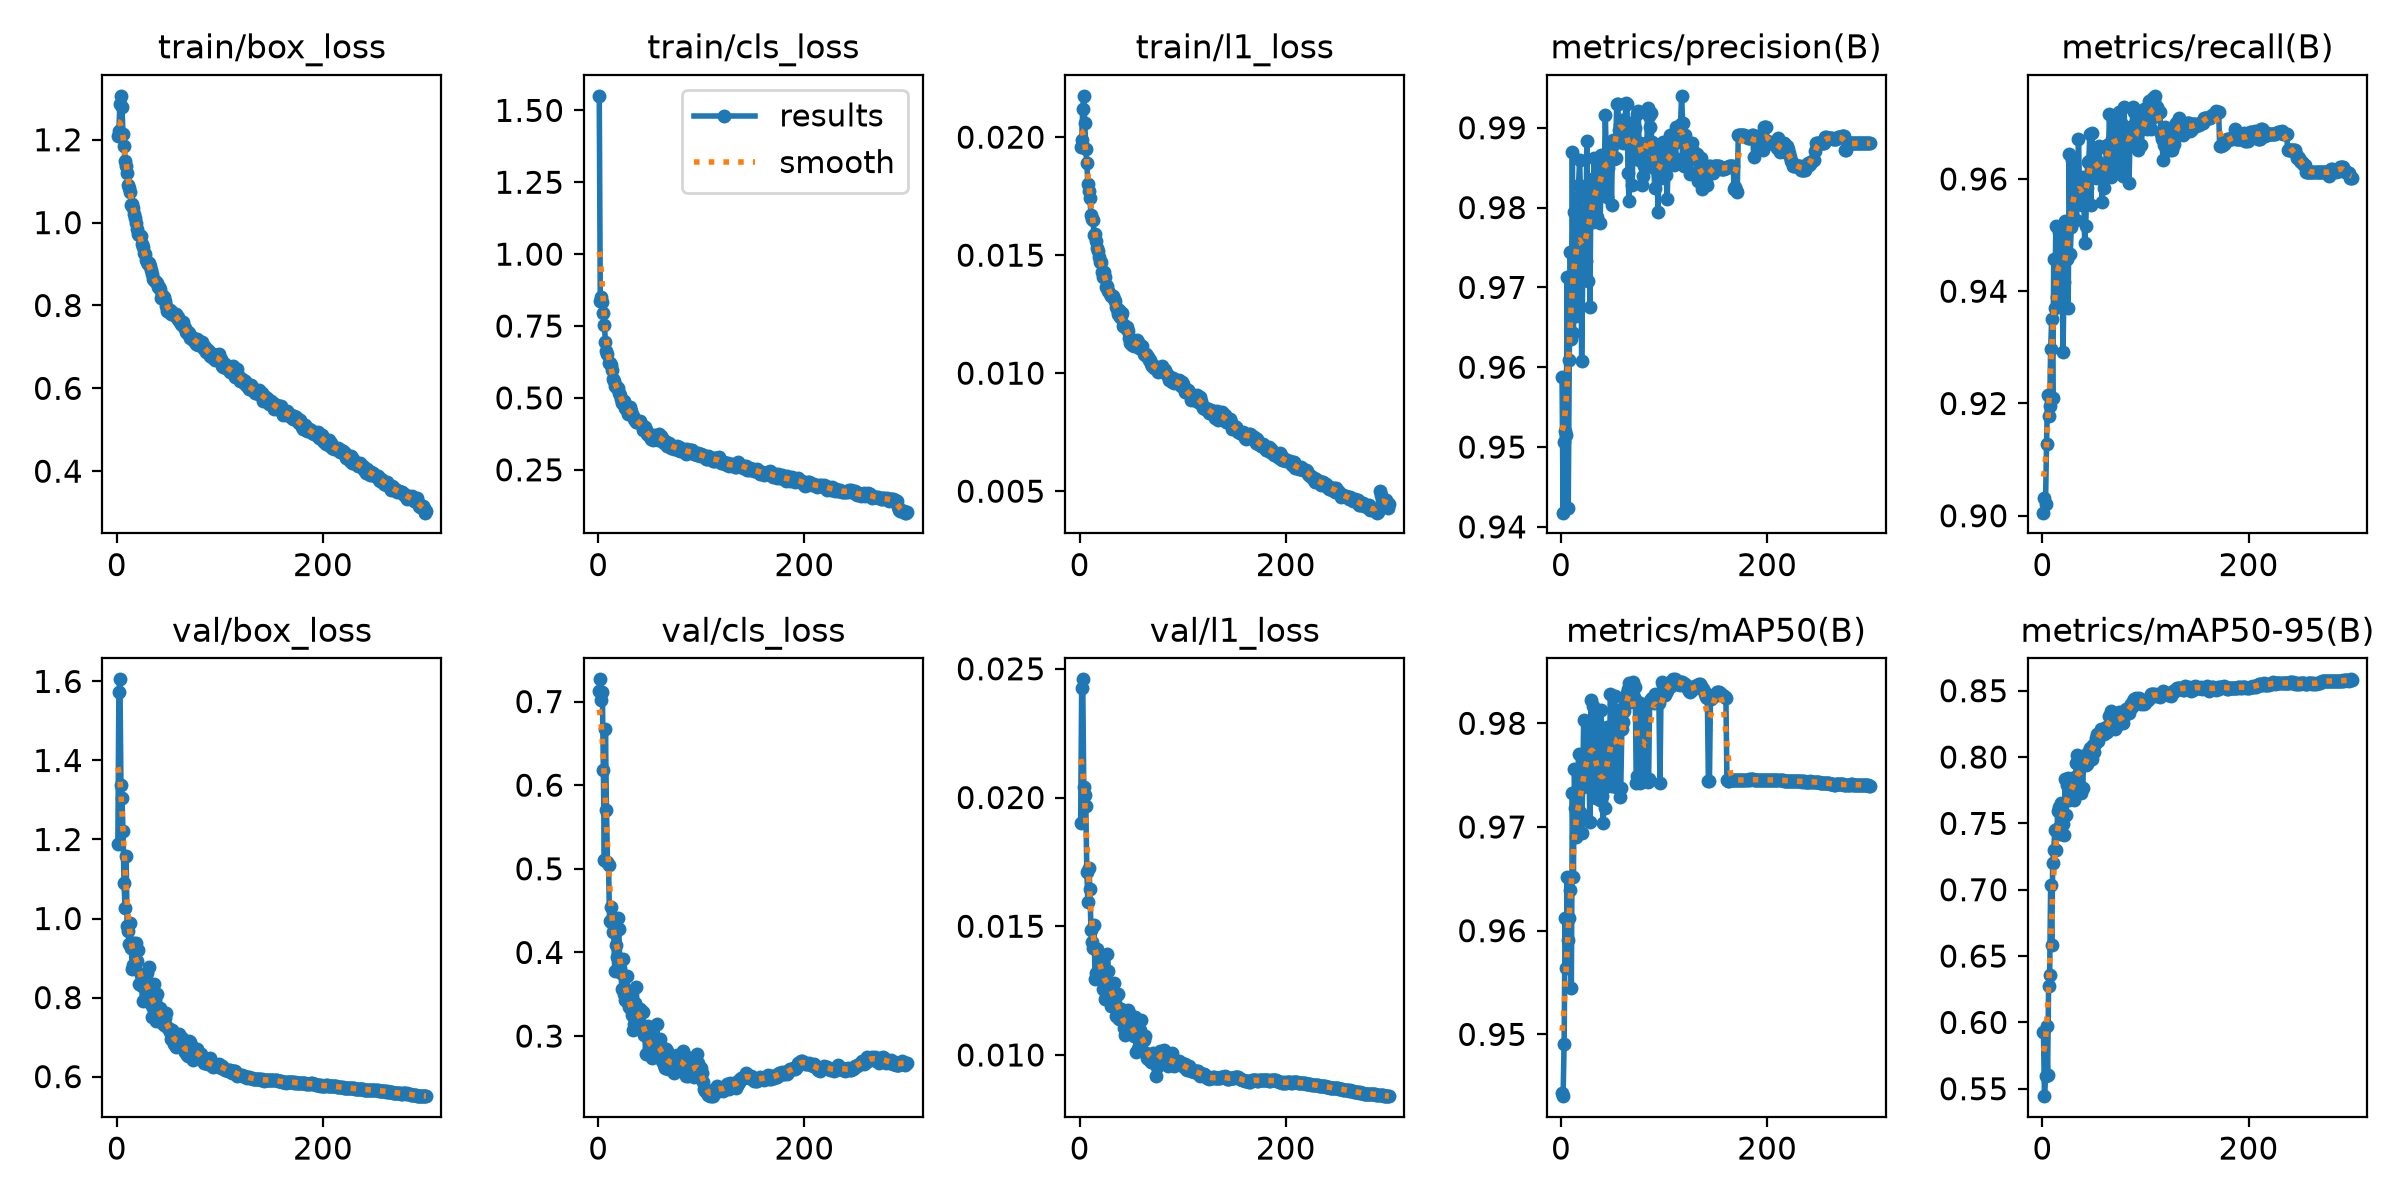

Source data for this figure (header and first rows):
epoch, time, train/box_loss, train/cls_loss, train/l1_loss, metrics/precision(B), metrics/recall(B), metrics/mAP50(B), metrics/mAP50-95(B), val/box_loss, val/cls_loss, val/l1_loss, lr/pg0, lr/pg1, lr/pg2, lr/pg3, lr/pg4, lr/pg5, lr/pg6, lr/pg7
1, 196, 1.209, 1.551, 0.01958, 0.9587, 0.9005, 0.9444, 0.5926, 1.19, 0.7128, 0.01901, 0.009978, 0.003326, 0.009978, 0.003326, 0.009978, 0.003326, 0.009978, 0.003326
2, 306.9, 1.221, 0.8377, 0.01987, 0.9418, 0.9031, 0.944, 0.5444, 1.572, 0.7266, 0.02427, 0.01991, 0.006637, 0.01991, 0.006637, 0.01991, 0.006637, 0.01991, 0.006637
3, 411.9, 1.286, 0.8497, 0.02119, 0.9506, 0.9021, 0.9491, 0.5596, 1.605, 0.7023, 0.02459, 0.02978, 0.009927, 0.02978, 0.009927, 0.02978, 0.009927, 0.02978, 0.009927
4, 515, 1.306, 0.8338, 0.02175, 0.952, 0.9128, 0.9613, 0.5972, 1.338, 0.7117, 0.02042, 0.0297, 0.009901, 0.0297, 0.009901, 0.0297, 0.009901, 0.0297, 0.009901
5, 618.5, 1.279, 0.796, 0.02061, 0.9515, 0.9215, 0.9564, 0.5606, 1.305, 0.6177, 0.02011, 0.0296, 0.009868, 0.0296, 0.009868, 0.0296, 0.009868, 0.0296, 0.009868
6, 722, 1.213, 0.7525, 0.01948, 0.9713, 0.9177, 0.9652, 0.6277, 1.221, 0.5106, 0.01967, 0.0295, 0.009835, 0.0295, 0.009835, 0.0295, 0.009835, 0.0295, 0.009835
7, 825.6, 1.184, 0.6942, 0.01889, 0.9424, 0.9195, 0.9591, 0.6361, 1.089, 0.6666, 0.01712, 0.02941, 0.009802, 0.02941, 0.009802, 0.02941, 0.009802, 0.02941, 0.009802
8, 928.6, 1.148, 0.6635, 0.01801, 0.9609, 0.9297, 0.9612, 0.7035, 1.026, 0.5708, 0.01596, 0.02931, 0.009769, 0.02931, 0.009769, 0.02931, 0.009769, 0.02931, 0.009769
9, 1032, 1.136, 0.6514, 0.01773, 0.9744, 0.9351, 0.9639, 0.6587, 1.158, 0.5081, 0.01727, 0.02921, 0.009736, 0.02921, 0.009736, 0.02921, 0.009736, 0.02921, 0.009736
10, 1136, 1.12, 0.6203, 0.01743, 0.9635, 0.921, 0.9545, 0.7203, 0.9823, 0.5049, 0.01644, 0.02911, 0.009703, 0.02911, 0.009703, 0.02911, 0.009703, 0.02911, 0.009703
11, 1238, 1.09, 0.62, 0.01669, 0.987, 0.9457, 0.9733, 0.7297, 0.969, 0.4375, 0.01485, 0.02901, 0.00967, 0.02901, 0.00967, 0.02901, 0.00967, 0.02901, 0.00967
12, 1342, 1.082, 0.6147, 0.01655, 0.9642, 0.937, 0.9652, 0.7452, 0.9343, 0.4538, 0.0144, 0.02891, 0.009637, 0.02891, 0.009637, 0.02891, 0.009637, 0.02891, 0.009637
13, 1445, 1.075, 0.597, 0.01651, 0.9795, 0.9516, 0.9756, 0.7298, 0.9891, 0.4355, 0.01417, 0.02881, 0.009604, 0.02881, 0.009604, 0.02881, 0.009604, 0.02881, 0.009604
14, 1548, 1.043, 0.5648, 0.01586, 0.9695, 0.9389, 0.9718, 0.7457, 0.9262, 0.4245, 0.01504, 0.02871, 0.009571, 0.02871, 0.009571, 0.02871, 0.009571, 0.02871, 0.009571
15, 1652, 1.044, 0.5587, 0.01588, 0.9664, 0.9448, 0.969, 0.7596, 0.871, 0.4259, 0.01294, 0.02861, 0.009538, 0.02861, 0.009538, 0.02861, 0.009538, 0.02861, 0.009538
16, 1758, 1.034, 0.5398, 0.01559, 0.979, 0.9506, 0.9704, 0.7625, 0.8821, 0.3777, 0.01318, 0.02851, 0.009505, 0.02851, 0.009505, 0.02851, 0.009505, 0.02851, 0.009505
17, 1865, 1.021, 0.5408, 0.01531, 0.9828, 0.9467, 0.977, 0.7422, 0.9372, 0.4088, 0.01412, 0.02842, 0.009472, 0.02842, 0.009472, 0.02842, 0.009472, 0.02842, 0.009472
18, 1972, 1.011, 0.5342, 0.01517, 0.9859, 0.9498, 0.9714, 0.7655, 0.8743, 0.3947, 0.01395, 0.02832, 0.009439, 0.02832, 0.009439, 0.02832, 0.009439, 0.02832, 0.009439
19, 2079, 0.9989, 0.5355, 0.01491, 0.9816, 0.9438, 0.9712, 0.752, 0.938, 0.4408, 0.01386, 0.02822, 0.009406, 0.02822, 0.009406, 0.02822, 0.009406, 0.02822, 0.009406
20, 2183, 0.984, 0.5159, 0.01469, 0.9607, 0.9293, 0.9694, 0.7492, 0.8935, 0.4285, 0.01372, 0.02812, 0.009373, 0.02812, 0.009373, 0.02812, 0.009373, 0.02812, 0.009373
21, 2289, 0.9736, 0.5099, 0.01469, 0.971, 0.9416, 0.9739, 0.7414, 0.9198, 0.3817, 0.01343, 0.02802, 0.00934, 0.02802, 0.00934, 0.02802, 0.00934, 0.02802, 0.00934
22, 2394, 0.969, 0.4969, 0.0143, 0.9734, 0.9525, 0.9804, 0.7835, 0.8353, 0.3756, 0.01323, 0.02792, 0.009307, 0.02792, 0.009307, 0.02792, 0.009307, 0.02792, 0.009307
23, 2499, 0.9674, 0.4838, 0.01407, 0.9774, 0.9506, 0.9754, 0.7565, 0.8572, 0.3568, 0.01255, 0.02782, 0.009274, 0.02782, 0.009274, 0.02782, 0.009274, 0.02782, 0.009274
24, 2606, 0.9493, 0.4889, 0.01429, 0.9733, 0.9457, 0.9751, 0.7789, 0.8304, 0.392, 0.01302, 0.02772, 0.009241, 0.02772, 0.009241, 0.02772, 0.009241, 0.02772, 0.009241
25, 2711, 0.9423, 0.4879, 0.01407, 0.9883, 0.937, 0.9768, 0.7841, 0.7907, 0.3506, 0.01217, 0.02762, 0.009208, 0.02762, 0.009208, 0.02762, 0.009208, 0.02762, 0.009208
26, 2815, 0.9273, 0.4635, 0.01364, 0.9707, 0.9645, 0.9792, 0.7675, 0.8317, 0.3428, 0.01239, 0.02753, 0.009175, 0.02753, 0.009175, 0.02753, 0.009175, 0.02753, 0.009175
27, 2921, 0.9235, 0.4602, 0.01368, 0.9827, 0.9467, 0.9761, 0.7698, 0.8594, 0.3553, 0.01391, 0.02743, 0.009142, 0.02743, 0.009142, 0.02743, 0.009142, 0.02743, 0.009142
28, 3024, 0.9107, 0.4615, 0.01348, 0.9675, 0.9515, 0.9705, 0.7765, 0.8286, 0.372, 0.01325, 0.02733, 0.009109, 0.02733, 0.009109, 0.02733, 0.009109, 0.02733, 0.009109
29, 3126, 0.9046, 0.4446, 0.01336, 0.9822, 0.9635, 0.9822, 0.7692, 0.8614, 0.34, 0.01263, 0.02723, 0.009076, 0.02723, 0.009076, 0.02723, 0.009076, 0.02723, 0.009076
30, 3230, 0.9013, 0.4522, 0.01329, 0.9836, 0.9593, 0.9788, 0.7844, 0.7986, 0.3352, 0.01191, 0.02713, 0.009043, 0.02713, 0.009043, 0.02713, 0.009043, 0.02713, 0.009043
31, 3333, 0.9016, 0.467, 0.01325, 0.9782, 0.9586, 0.9817, 0.7675, 0.8784, 0.3456, 0.01251, 0.02703, 0.00901, 0.02703, 0.00901, 0.02703, 0.00901, 0.02703, 0.00901
32, 3437, 0.8952, 0.4553, 0.01326, 0.9863, 0.9564, 0.9738, 0.7848, 0.7991, 0.3328, 0.01218, 0.02693, 0.008977, 0.02693, 0.008977, 0.02693, 0.008977, 0.02693, 0.008977
33, 3540, 0.8862, 0.4389, 0.01315, 0.981, 0.9527, 0.9805, 0.7954, 0.7844, 0.3251, 0.01281, 0.02683, 0.008944, 0.02683, 0.008944, 0.02683, 0.008944, 0.02683, 0.008944
34, 3643, 0.876, 0.4366, 0.01305, 0.9829, 0.9564, 0.9728, 0.8016, 0.7509, 0.3072, 0.012, 0.02673, 0.008911, 0.02673, 0.008911, 0.02673, 0.008911, 0.02673, 0.008911
35, 3744, 0.864, 0.4267, 0.01279, 0.9788, 0.967, 0.9775, 0.7977, 0.7737, 0.3146, 0.0115, 0.02663, 0.008878, 0.02663, 0.008878, 0.02663, 0.008878, 0.02663, 0.008878
36, 3847, 0.8615, 0.4229, 0.01273, 0.9849, 0.9583, 0.9732, 0.776, 0.8341, 0.3397, 0.01234, 0.02653, 0.008845, 0.02653, 0.008845, 0.02653, 0.008845, 0.02653, 0.008845
37, 3949, 0.8582, 0.4175, 0.01249, 0.9841, 0.9588, 0.9736, 0.7731, 0.7935, 0.3584, 0.01236, 0.02644, 0.008812, 0.02644, 0.008812, 0.02644, 0.008812, 0.02644, 0.008812
38, 4051, 0.8569, 0.416, 0.01266, 0.9781, 0.9554, 0.9726, 0.7984, 0.7395, 0.3162, 0.01141, 0.02634, 0.008779, 0.02634, 0.008779, 0.02634, 0.008779, 0.02634, 0.008779
39, 4156, 0.8539, 0.4173, 0.01237, 0.9866, 0.9603, 0.9813, 0.777, 0.8088, 0.3166, 0.01174, 0.02624, 0.008746, 0.02624, 0.008746, 0.02624, 0.008746, 0.02624, 0.008746
40, 4260, 0.8447, 0.4163, 0.01244, 0.9853, 0.9593, 0.973, 0.7963, 0.754, 0.328, 0.0118, 0.02614, 0.008713, 0.02614, 0.008713, 0.02614, 0.008713, 0.02614, 0.008713
41, 4363, 0.8444, 0.4207, 0.01253, 0.9825, 0.9486, 0.9704, 0.8015, 0.7558, 0.3324, 0.01134, 0.02604, 0.00868, 0.02604, 0.00868, 0.02604, 0.00868, 0.02604, 0.00868
42, 4466, 0.8388, 0.4052, 0.012, 0.9843, 0.9516, 0.9787, 0.7937, 0.7725, 0.313, 0.0113, 0.02594, 0.008647, 0.02594, 0.008647, 0.02594, 0.008647, 0.02594, 0.008647
43, 4569, 0.8183, 0.39, 0.01206, 0.9917, 0.9583, 0.9719, 0.7951, 0.761, 0.3291, 0.01106, 0.02584, 0.008614, 0.02584, 0.008614, 0.02584, 0.008614, 0.02584, 0.008614
44, 4671, 0.8244, 0.3981, 0.01196, 0.9861, 0.9631, 0.9743, 0.8013, 0.7364, 0.3018, 0.01076, 0.02574, 0.008581, 0.02574, 0.008581, 0.02574, 0.008581, 0.02574, 0.008581
45, 4773, 0.818, 0.3986, 0.0119, 0.9813, 0.9632, 0.9796, 0.8043, 0.735, 0.3088, 0.01105, 0.02564, 0.008548, 0.02564, 0.008548, 0.02564, 0.008548, 0.02564, 0.008548
46, 4875, 0.821, 0.3867, 0.01194, 0.985, 0.968, 0.974, 0.8067, 0.73, 0.2781, 0.0115, 0.02555, 0.008515, 0.02555, 0.008515, 0.02555, 0.008515, 0.02555, 0.008515
47, 4977, 0.8113, 0.3736, 0.01178, 0.9872, 0.9554, 0.9766, 0.806, 0.7475, 0.3072, 0.01173, 0.02545, 0.008482, 0.02545, 0.008482, 0.02545, 0.008482, 0.02545, 0.008482
48, 5079, 0.7979, 0.3795, 0.01149, 0.9872, 0.9683, 0.9828, 0.7982, 0.7614, 0.3122, 0.01162, 0.02535, 0.008449, 0.02535, 0.008449, 0.02535, 0.008449, 0.02535, 0.008449
49, 5181, 0.7875, 0.3708, 0.01126, 0.9803, 0.9635, 0.974, 0.8091, 0.7259, 0.2948, 0.01116, 0.02525, 0.008416, 0.02525, 0.008416, 0.02525, 0.008416, 0.02525, 0.008416
50, 5284, 0.7885, 0.3656, 0.01131, 0.9885, 0.9641, 0.9798, 0.804, 0.7235, 0.2847, 0.01098, 0.02515, 0.008383, 0.02515, 0.008383, 0.02515, 0.008383, 0.02515, 0.008383
51, 5386, 0.7851, 0.3579, 0.01118, 0.9861, 0.9632, 0.9796, 0.8097, 0.7207, 0.2772, 0.01098, 0.02505, 0.00835, 0.02505, 0.00835, 0.02505, 0.00835, 0.02505, 0.00835
52, 5488, 0.7901, 0.3605, 0.0114, 0.988, 0.9601, 0.9827, 0.8146, 0.7139, 0.2738, 0.01092, 0.02495, 0.008317, 0.02495, 0.008317, 0.02495, 0.008317, 0.02495, 0.008317
53, 5591, 0.7793, 0.354, 0.01117, 0.9862, 0.9632, 0.9739, 0.8175, 0.6962, 0.2898, 0.01075, 0.02485, 0.008284, 0.02485, 0.008284, 0.02485, 0.008284, 0.02485, 0.008284
54, 5692, 0.7833, 0.3697, 0.0112, 0.993, 0.9612, 0.9812, 0.812, 0.7172, 0.2964, 0.01147, 0.02475, 0.008251, 0.02475, 0.008251, 0.02475, 0.008251, 0.02475, 0.008251
55, 5795, 0.7766, 0.3621, 0.0113, 0.993, 0.9659, 0.9813, 0.8176, 0.6827, 0.2808, 0.01012, 0.02465, 0.008218, 0.02465, 0.008218, 0.02465, 0.008218, 0.02465, 0.008218
56, 5898, 0.778, 0.3653, 0.01141, 0.9897, 0.9612, 0.9738, 0.8165, 0.6974, 0.2833, 0.01086, 0.02456, 0.008185, 0.02456, 0.008185, 0.02456, 0.008185, 0.02456, 0.008185
57, 6001, 0.7797, 0.3641, 0.01134, 0.9904, 0.9612, 0.9729, 0.8212, 0.6746, 0.3144, 0.01023, 0.02446, 0.008152, 0.02446, 0.008152, 0.02446, 0.008152, 0.02446, 0.008152
58, 6104, 0.7689, 0.3537, 0.01105, 0.991, 0.9559, 0.9738, 0.8192, 0.6823, 0.2776, 0.01036, 0.02436, 0.008119, 0.02436, 0.008119, 0.02436, 0.008119, 0.02436, 0.008119
59, 6207, 0.771, 0.3757, 0.01105, 0.9884, 0.9612, 0.9795, 0.8206, 0.6918, 0.2839, 0.01096, 0.02426, 0.008086, 0.02426, 0.008086, 0.02426, 0.008086, 0.02426, 0.008086
60, 6310, 0.763, 0.3593, 0.01117, 0.988, 0.9583, 0.9802, 0.8172, 0.7079, 0.2966, 0.01134, 0.02416, 0.008053, 0.02416, 0.008053, 0.02416, 0.008053, 0.02416, 0.008053
... 240 more rows
